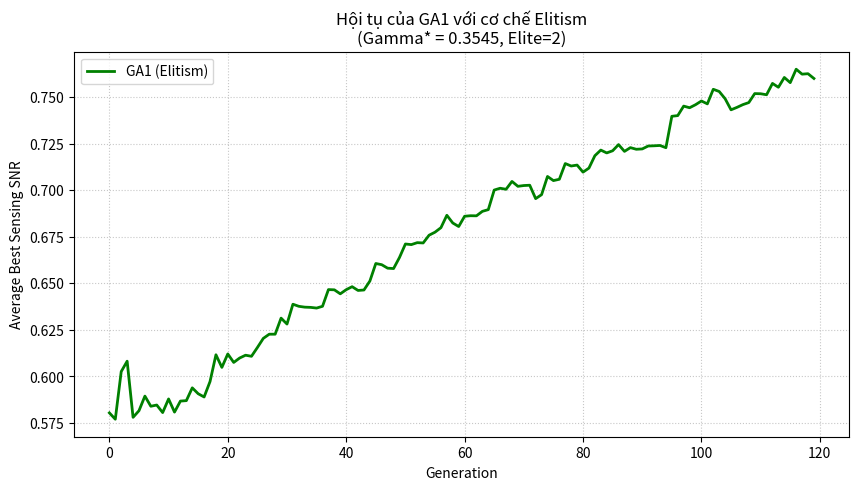

The matplotlib source for this figure:
import numpy as np
import matplotlib.pyplot as plt

# =====================================================
# 1. THIẾT LẬP HỆ THỐNG (M=3, U=2, Q=1)
# =====================================================
np.random.seed(1)
M, U, Q = 3, 2, 1        # Số AP, Số người dùng, Số luồng cảm biến
S = U + Q                # Tổng số luồng tín hiệu
P_AP = 1.0               # Công suất tối đa mỗi AP
noise_u = 0.1            # Nhiễu tại người dùng
gamma = 0.35446747231755743  # Ngưỡng SINR tối thiểu (Gamma*)

# Tham số GA1 (Elitism)
POP_SIZE = 40            # Kích thước quần thể
N_GEN = 120              # Số thế hệ
PC = 0.9                 # Xác suất lai ghép
PM = 0.12                # Xác suất đột biến
ELITE = 2                # Số lượng cá thể ưu tú giữ lại mỗi thế hệ
LAMBDA_SINR = 80.0       # Hệ số phạt vi phạm SINR
N_RUNS = 10              # Chạy 10 lần lấy trung bình

# Khởi tạo kênh truyền và Beamforming cố định (MRT)
def init_system():
    rng = np.random.default_rng(1)
    h = rng.standard_normal((U, M)) + 1j * rng.standard_normal((U, M))
    fbar_comm = rng.standard_normal((M, U)) + 1j * rng.standard_normal((M, U))
    fbar_comm /= (np.linalg.norm(fbar_comm, axis=1, keepdims=True) + 1e-9)
    rng_s = np.random.default_rng(2)
    fbar_sens = rng_s.standard_normal((M, Q)) + 1j * rng_s.standard_normal((M, Q))
    fbar_sens /= (np.linalg.norm(fbar_sens, axis=1, keepdims=True) + 1e-9)
    f_bar = np.concatenate([fbar_comm, fbar_sens], axis=1)
    return h, f_bar

H_CHANNELS, F_BAR = init_system()

# =====================================================
# 2. HÀM TÍNH TOÁN HIỆU NĂNG
# =====================================================
def compute_sinr(p):
    sinr = np.zeros(U)
    for u in range(U):
        sig, interf = 0.0, 0.0
        for m in range(M):
            sig += p[m, u] * abs(np.conj(H_CHANNELS[u, m]) * F_BAR[m, u])**2
            for s in range(S):
                if s != u:
                    interf += p[m, s] * abs(np.conj(H_CHANNELS[u, m]) * F_BAR[m, s])**2
        sinr[u] = sig / (interf + noise_u)
    return sinr

def get_sensing_snr(p):
    return float(np.sum(p[:, U:]))

def fitness_ga1(p):
    sinr = compute_sinr(p)
    snr_s = get_sensing_snr(p)
    penalty = LAMBDA_SINR * np.sum(np.maximum(0.0, gamma - sinr) ** 2)
    return snr_s - penalty

# =====================================================
# 3. TOÁN TỬ GA
# =====================================================
def repair_power(p):
    p = np.maximum(p, 0.0)
    for m in range(M):
        s = np.sum(p[m])
        if s > P_AP:
            p[m] *= P_AP / (s + 1e-9)
    return p

def crossover(a, b):
    if np.random.rand() < PC:
        alpha = np.random.rand()
        return alpha * a + (1 - alpha) * b
    return a.copy()

def mutation(p): # Tên hàm thống nhất là mutation
    if np.random.rand() < PM:
        m, s = np.random.randint(M), np.random.randint(S)
        p[m, s] += 0.08 * np.random.randn()
    return p

def tournament_selection(pop, fits, k=3):
    idx = np.random.choice(len(pop), k, replace=False)
    return pop[idx[np.argmax([fits[i] for i in idx])]]

# =====================================================
# 4. HÀM IN BÁO CÁO
# =====================================================
def print_report(best_p, best_fit, title):
    sinr = compute_sinr(best_p)
    snr_s = get_sensing_snr(best_p)
    is_feasible = "Có" if np.all(sinr >= gamma - 1e-6) else "Không"
    
    print("\n" + "="*55)
    print(f"BÁO CÁO KẾT QUẢ TỐI ƯU: {title}")
    print("="*55)
    print(f"{'Chỉ tiêu':<30} | {'Giá trị':<15}")
    print("-" * 55)
    print(f"{'Best fitness':<30} | {best_fit:.4f}")
    print(f"{'Best sensing SNR':<30} | {snr_s:.4f}")
    print(f"{'SINR user 1':<30} | {sinr[0]:.4f}")
    print(f"{'SINR user 2':<30} | {sinr[1]:.4f}")
    print(f"{'SINR nhỏ nhất':<30} | {np.min(sinr):.4f}")
    print(f"{'Ngưỡng SINR (gamma)':<30} | {gamma:.4f}")
    print(f"{'Tính khả thi (Feasible)':<30} | {is_feasible}")
    print("-" * 55)
    print("\nMa trận phân bổ công suất tương ứng:")
    print(f"{'AP':<5} | {'User 1':<10} | {'User 2':<10} | {'Sensing':<10} | {'Tổng':<10}")
    print("-" * 55)
    for m in range(M):
        total = np.sum(best_p[m])
        print(f"AP{m+1:<3} | {best_p[m,0]:<10.4f} | {best_p[m,1]:<10.4f} | {best_p[m,2]:<10.4f} | {total:<10.4f}")
    print("="*55 + "\n")

# =====================================================
# 5. VÒNG LẶP TIẾN HÓA GA1
# =====================================================
def run_ga1():
    pop = [repair_power(np.random.rand(M, S)) for _ in range(POP_SIZE)]
    trace = np.zeros(N_GEN)
    best_ind_run = None
    best_fit_run = -np.inf

    for gen in range(N_GEN):
        fits = [fitness_ga1(ind) for ind in pop]
        best_idx = np.argmax(fits)
        
        if fits[best_idx] > best_fit_run:
            best_fit_run = fits[best_idx]
            best_ind_run = pop[best_idx].copy()

        trace[gen] = get_sensing_snr(pop[best_idx]) if fits[best_idx] > -1.0 else 0

        # --- ELITISM ---
        sorted_indices = np.argsort(fits)[::-1]
        new_pop = [pop[i].copy() for i in sorted_indices[:ELITE]] # Giữ lại 2 cá thể ưu tú

        while len(new_pop) < POP_SIZE:
            p1 = tournament_selection(pop, fits)
            p2 = tournament_selection(pop, fits)
            child = mutation(crossover(p1, p2)) # Gọi đúng tên hàm mutation
            new_pop.append(repair_power(child))
            
        pop = new_pop
    return trace, best_ind_run, best_fit_run

if __name__ == "__main__":
    print(f"Đang thực hiện GA1 (Elitism) với {N_RUNS} lần chạy...")
    all_traces = np.zeros((N_RUNS, N_GEN))
    global_best_p = None
    global_best_fit = -np.inf

    for r in range(N_RUNS):
        trace, best_p, best_fit = run_ga1()
        all_traces[r, :] = trace
        if best_fit > global_best_fit:
            global_best_fit = best_fit
            global_best_p = best_p
    
    print_report(global_best_p, global_best_fit, "GA1 (ELITISM)")

    avg_trace = np.mean(all_traces, axis=0)
    plt.figure(figsize=(10, 5))
    plt.plot(avg_trace, color='green', linewidth=2, label='GA1 (Elitism)')
    plt.xlabel("Generation")
    plt.ylabel("Average Best Sensing SNR")
    plt.title(f"Hội tụ của GA1 với cơ chế Elitism\n(Gamma* = {gamma:.4f}, Elite={ELITE})")
    plt.grid(True, linestyle=':', alpha=0.7)
    plt.legend()
    plt.show()
